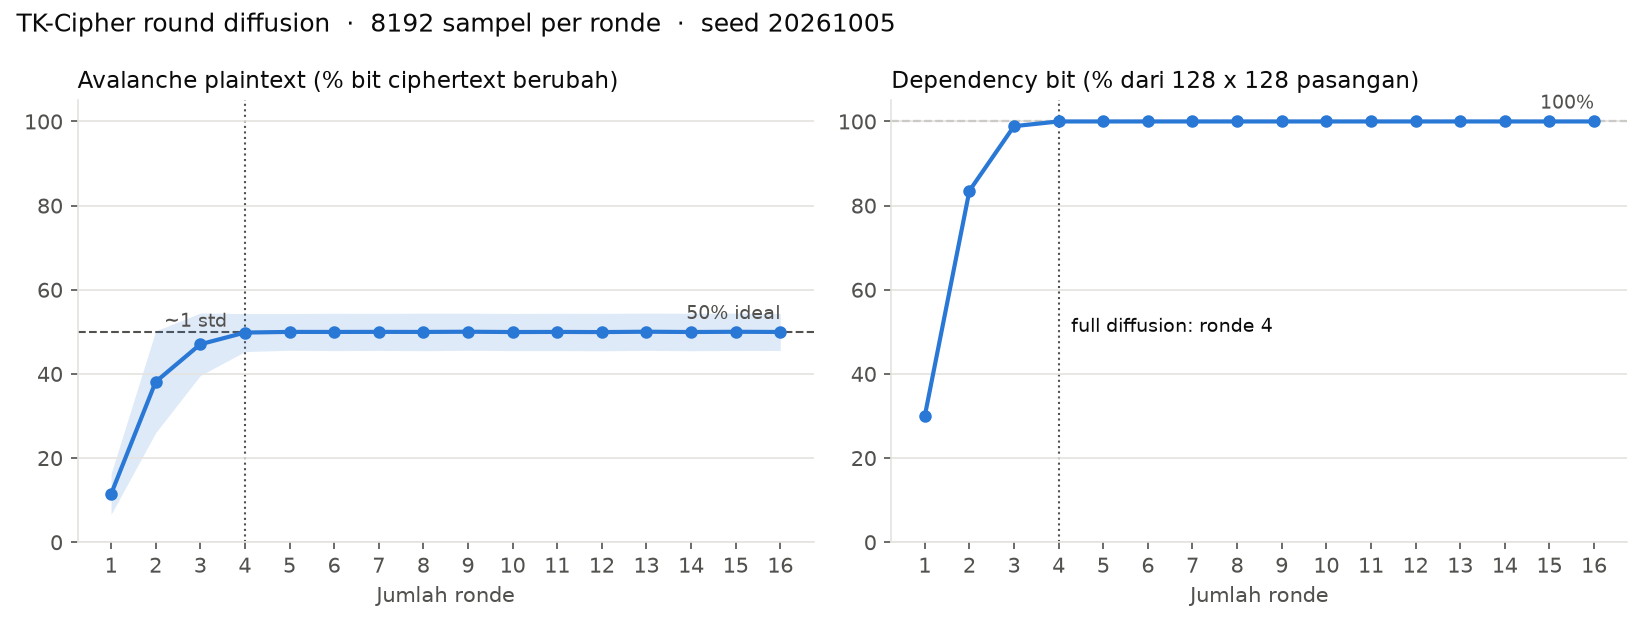

Values plotted in this chart, from the file beside it:
seed, rounds, samples, avalanche_mean, avalanche_min, avalanche_max, avalanche_std, dependency_pairs, dependency_pct, sac_min, sac_max, full_diffusion
20261005, 1, 8192, 11.44, 1.562, 29.69, 4.834, 4919, 30.02, 0.0, 0.75, False
20261005, 2, 8192, 38.12, 4.688, 67.19, 12.1, 13685, 83.53, 0.0, 0.7812, False
20261005, 3, 8192, 47.04, 11.72, 65.62, 7.43, 16200, 98.88, 0.0, 0.75, False
20261005, 4, 8192, 49.83, 26.56, 65.62, 4.518, 16384, 100.0, 0.25, 0.7188, True
20261005, 5, 8192, 49.99, 32.81, 65.62, 4.361, 16384, 100.0, 0.2656, 0.75, True
20261005, 6, 8192, 49.98, 32.03, 67.19, 4.436, 16384, 100.0, 0.2344, 0.75, True
20261005, 7, 8192, 49.99, 34.38, 70.31, 4.404, 16384, 100.0, 0.2656, 0.7188, True
20261005, 8, 8192, 49.98, 31.25, 65.62, 4.459, 16384, 100.0, 0.25, 0.75, True
20261005, 9, 8192, 50.03, 32.03, 65.62, 4.412, 16384, 100.0, 0.2656, 0.7188, True
20261005, 10, 8192, 49.96, 35.16, 67.97, 4.412, 16384, 100.0, 0.2812, 0.75, True
20261005, 11, 8192, 49.98, 33.59, 67.97, 4.435, 16384, 100.0, 0.2656, 0.7344, True
20261005, 12, 8192, 49.95, 32.81, 66.41, 4.449, 16384, 100.0, 0.25, 0.75, True
20261005, 13, 8192, 50.03, 32.81, 67.19, 4.426, 16384, 100.0, 0.25, 0.7344, True
20261005, 14, 8192, 49.96, 33.59, 66.41, 4.455, 16384, 100.0, 0.2344, 0.7344, True
20261005, 15, 8192, 50.02, 34.38, 66.41, 4.432, 16384, 100.0, 0.2344, 0.75, True
20261005, 16, 8192, 49.97, 32.81, 66.41, 4.409, 16384, 100.0, 0.25, 0.7344, True
